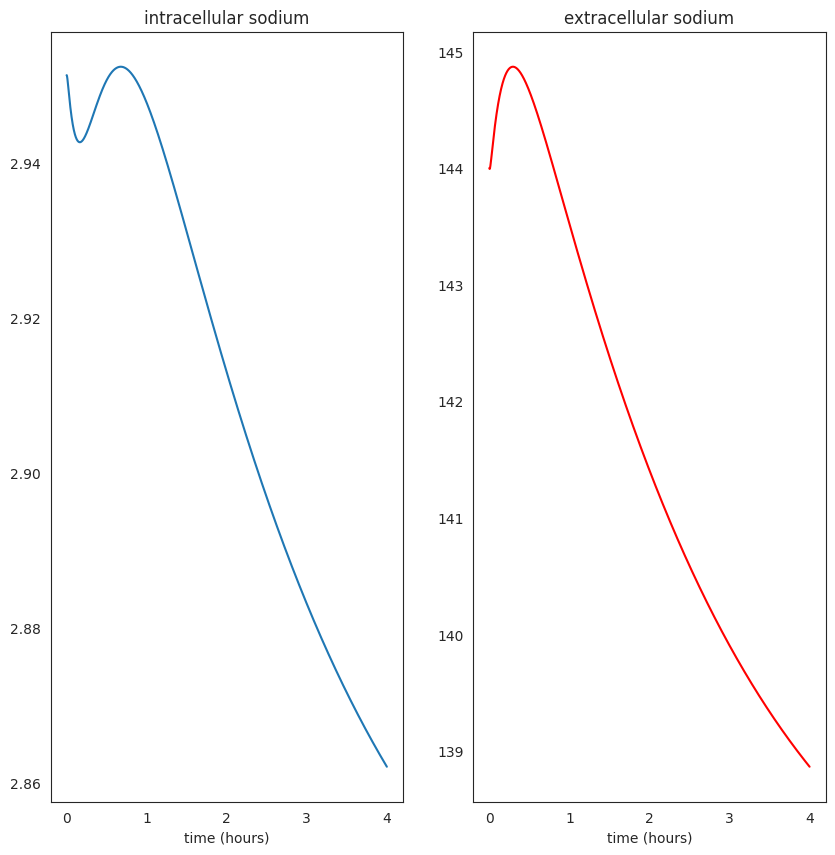
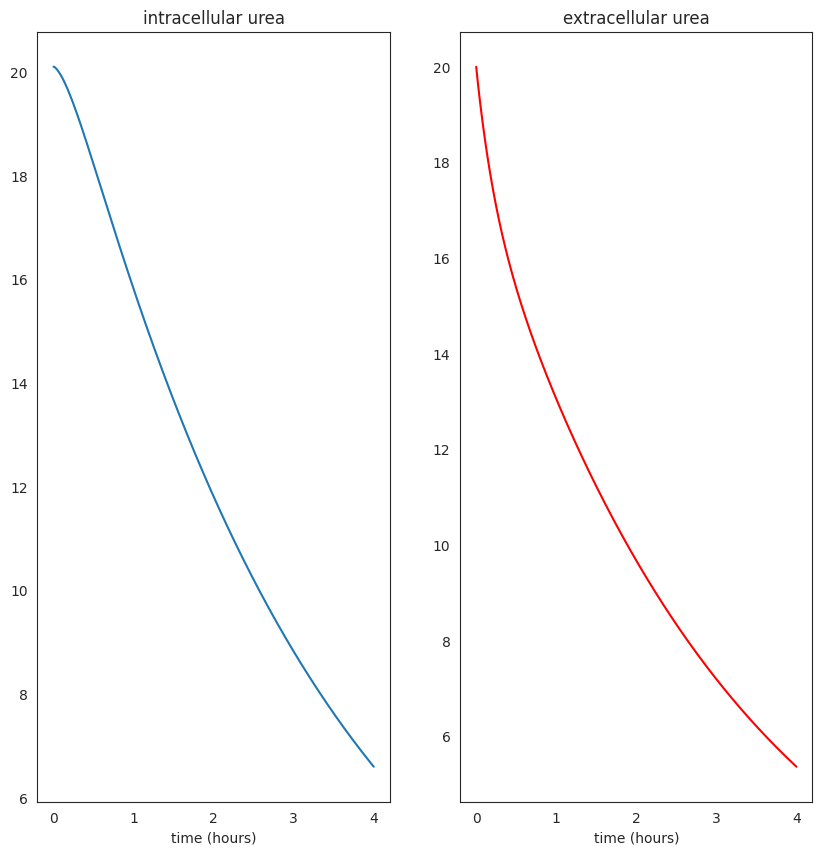
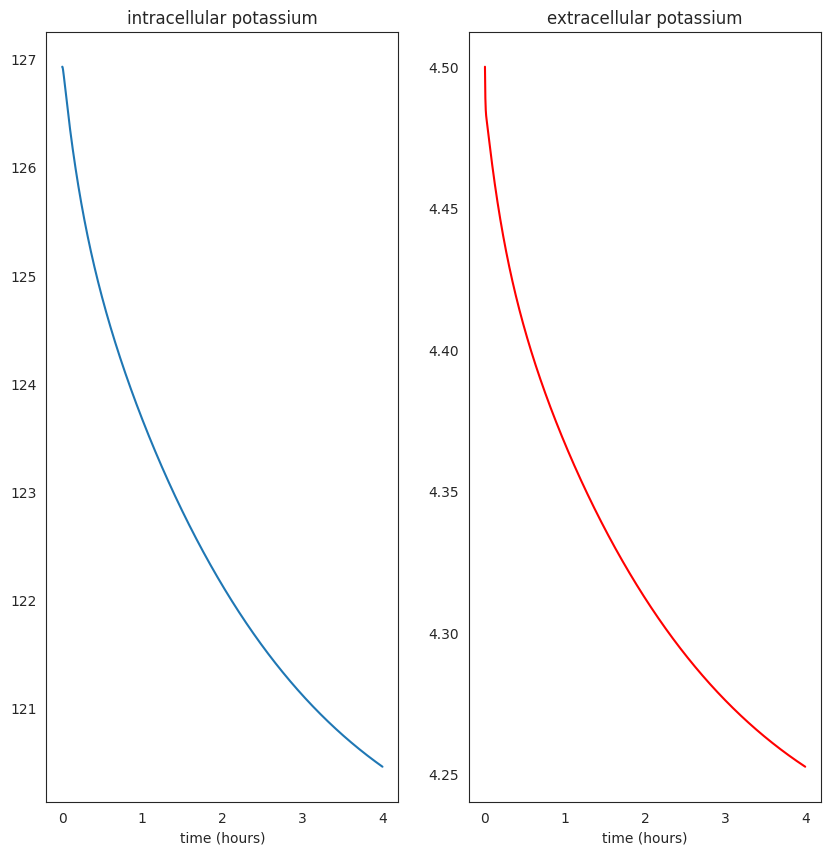
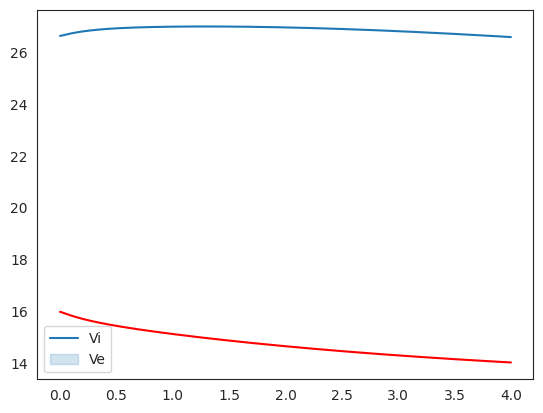

The matplotlib source for these figures, in order:
#!/usr/bin/env python3
# -*- coding: utf-8 -*-
"""
Created on Mon Jan 10 14:12:57 2022

@author: chiaramarzi
"""
from matplotlib import pyplot as plt
import numpy as np
import seaborn as sns
sns.set_style("white")

def my_plot(t, y_i, y_e, solute):
    f, ax = plt.subplots(1, 2, figsize=(10,10))
    sns.lineplot(x=t/60, y=y_i, ax=ax[0])
    ax[0].set(xlabel='time (hours)')
    ax[0].set_title("intracellular " + solute)
    sns.lineplot(x=t/60, y=y_e, ax=ax[1], color='red')
    ax[1].set(xlabel='time (hours)')
    ax[1].set_title("extracellular " + solute)
    # TO COMPLETE
    
# Sodium parameters  
ki_Na = 1.5# TO COMPLETE
g_Na = 0.02 # TO COMPLETE
u_Na = 0.107 # TO COMPLETE
ke_Na = g_Na*ki_Na # TO COMPLETE

# Urea parameters 
ki_U = 0.77 # TO COMPLETE
g_U = 1# TO COMPLETE
u_U = 0.075 # TO COMPLETE
ke_U = g_U*ki_U # TO COMPLETE

# Potassium parameters 
ki_K = 1.5# TO COMPLETE
g_K = 28.2 # TO COMPLETE
u_K = 0.045 # TO COMPLETE
ke_K = g_K*ki_K # TO COMPLETE

# Other parameters
qf = 2/(60*4)# TO COMPLETE # Ultradiffusion
I = 0 # TO COMPLETE  # Patient is not drinking
Vp =0.58*70+2 # TO COMPLETE   # Patient's liquid volume at the begenning of the dialysis
d = 0.241# TO COMPLETE # dialysance
cd_Na = 140# TO COMPLETE # Na in dialysis bath
cd_U = 0# TO COMPLETE0 # Urea in dialysis bath
cd_K = 1 # TO COMPLETE # K in dialysis bath

# Euler's method initialization (remember that time is in minutes)
dt = 0.1  
t_start = 0
t_end = 4*60 
t = np.arange(t_start, t_end+dt, dt) 
L = np.size(t) 

Mi_Na = np.zeros(L)
Me_Na = np.zeros(L)
Mi_U = np.zeros(L)
Me_U = np.zeros(L)
Mi_K = np.zeros(L)
Me_K = np.zeros(L)
ci_Na = np.zeros(L)
ce_Na = np.zeros(L)
ci_U = np.zeros(L)
ce_U = np.zeros(L)
ci_K = np.zeros(L)
ce_K = np.zeros(L)
Vi = np.zeros(L)
Ve = np.zeros(L)
osmi = np.zeros(L)
osme = np.zeros(L)

# Initial conditions
Vi[0] = 5*Vp/8# TO COMPLETE
Ve[0] = 3*Vp/8# TO COMPLETE

ce_Na[0] = 144 # TO COMPLETE
ci_Na[0] = ce_Na[0]*g_Na+u_Na/ki_Na# TO COMPLETE
Mi_Na[0] = ci_Na[0]*Vi[0]# TO COMPLETE
Me_Na[0] = ce_Na[0]*Ve[0] # TO COMPLETE

ce_U[0] = 20# TO COMPLETE
ci_U[0] = ce_U[0]*g_U+u_U/ki_U # TO COMPLETE
Mi_U[0] = ci_U[0]*Vi[0] # TO COMPLETE
Me_U[0] = ce_U[0]*Ve[0] # TO COMPLETE

ce_K[0] = 4.5# TO COMPLETE
ci_K[0] = ce_K[0]*g_K+u_K/ki_K # TO COMPLETE
Mi_K[0] = ci_K[0]*Vi[0] # TO COMPLETE
Me_K[0] = ce_K[0]*Ve[0] # TO COMPLETE

# Osmolarity
osm0= 280 # TO COMPLETE
kf = 0.1 # TO COMPLETE
ceqi = (osm0 - 0.93*(ci_Na[0] + ci_K[0] + ci_U[0])) /0.93 # TO COMPLETE
ceqe = (osm0 - 0.93*(ce_Na[0] + ce_K[0] + ce_U[0])) /0.93 # TO COMPLETE
osmi[0] = 0.93*(ci_Na[0] + ci_K[0] + ci_U[0] + ceqi) # TO COMPLETE
osme[0] = 0.93*(ce_Na[0] + ce_K[0] + ce_U[0] + ceqe) # TO COMPLETE

for j in range(L-1):
    dVi = kf*(osmi[j] - osme[j])
    dVe = I - qf - kf*(osmi[j] - osme[j])
    Vi[j+1]= Vi[j] + dt*dVi
    Ve[j+1]= Ve[j] + dt*dVe
    
    dMi_Na = - ki_Na*Mi_Na[j]/Vi[j] + ke_Na*Me_Na[j]/Ve[j] +u_Na
    dMe_Na =   ki_Na*Mi_Na[j]/Vi[j] - ke_Na*Me_Na[j]/Ve[j] -d*(Me_Na[j]/Ve[j] -cd_Na)-qf*ce_Na[j]
    Mi_Na[j+1] = Mi_Na[j] + dt*dMi_Na
    Me_Na[j+1] = Me_Na[j] + dt*dMe_Na
    ci_Na[j+1] = Mi_Na[j+1]/Vi[j+1]
    ce_Na[j+1] = Me_Na[j+1]/Ve[j+1]
    
    dMi_U = - ki_U*Mi_U[j]/Vi[j] + ke_U*Me_U[j]/Ve[j] +u_U
    dMe_U =   ki_U*Mi_U[j]/Vi[j] - ke_U*Me_U[j]/Ve[j] -d*(Me_U[j]/Ve[j] -cd_U)-qf*ce_U[j]
    Mi_U[j+1] = Mi_U[j] + dt*dMi_U
    Me_U[j+1] = Me_U[j] + dt*dMe_U
    ci_U[j+1] = Mi_U[j+1]/Vi[j+1]
    ce_U[j+1] = Me_U[j+1]/Ve[j+1]
    
    dMi_K = - ki_K*Mi_K[j]/Vi [j]+ ke_K*Me_K[j]/Ve[j] +u_K
    dMe_K =   ki_K*Mi_K[j]/Vi[j] - ke_K*Me_K[j]/Ve[j] -d*(Me_K[j]/Ve[j] -cd_K)-qf*ce_K[j]
    Mi_K[j+1] = Mi_K[j] + dt*dMi_K
    Me_K[j+1] = Me_K[j] + dt*dMe_K
    ci_K[j+1] = Mi_K[j+1]/Vi[j+1]
    ce_K[j+1] = Me_K[j+1]/Ve[j+1]
    
    osmi[j+1] = 0.93*(ci_Na[j+1] + ci_K[j+1] + ci_U[j+1] + ceqi)
    osme[j+1] = 0.93*(ce_Na[j+1] + ce_K[j+1] + ce_U[j+1] + ceqe)
    # TO COMPLETE

    
# plots
my_plot(t, ci_Na, ce_Na, "sodium")
my_plot(t, ci_U, ce_U, "urea")
my_plot(t, ci_K, ce_K, "potassium")
ax = plt.figure()
ax = sns.lineplot(x=t/60, y=Vi)
ax = sns.lineplot(x=t/60, y=Ve, color='red')
plt.legend(['Vi', 'Ve'])
# TO COMPLETE
